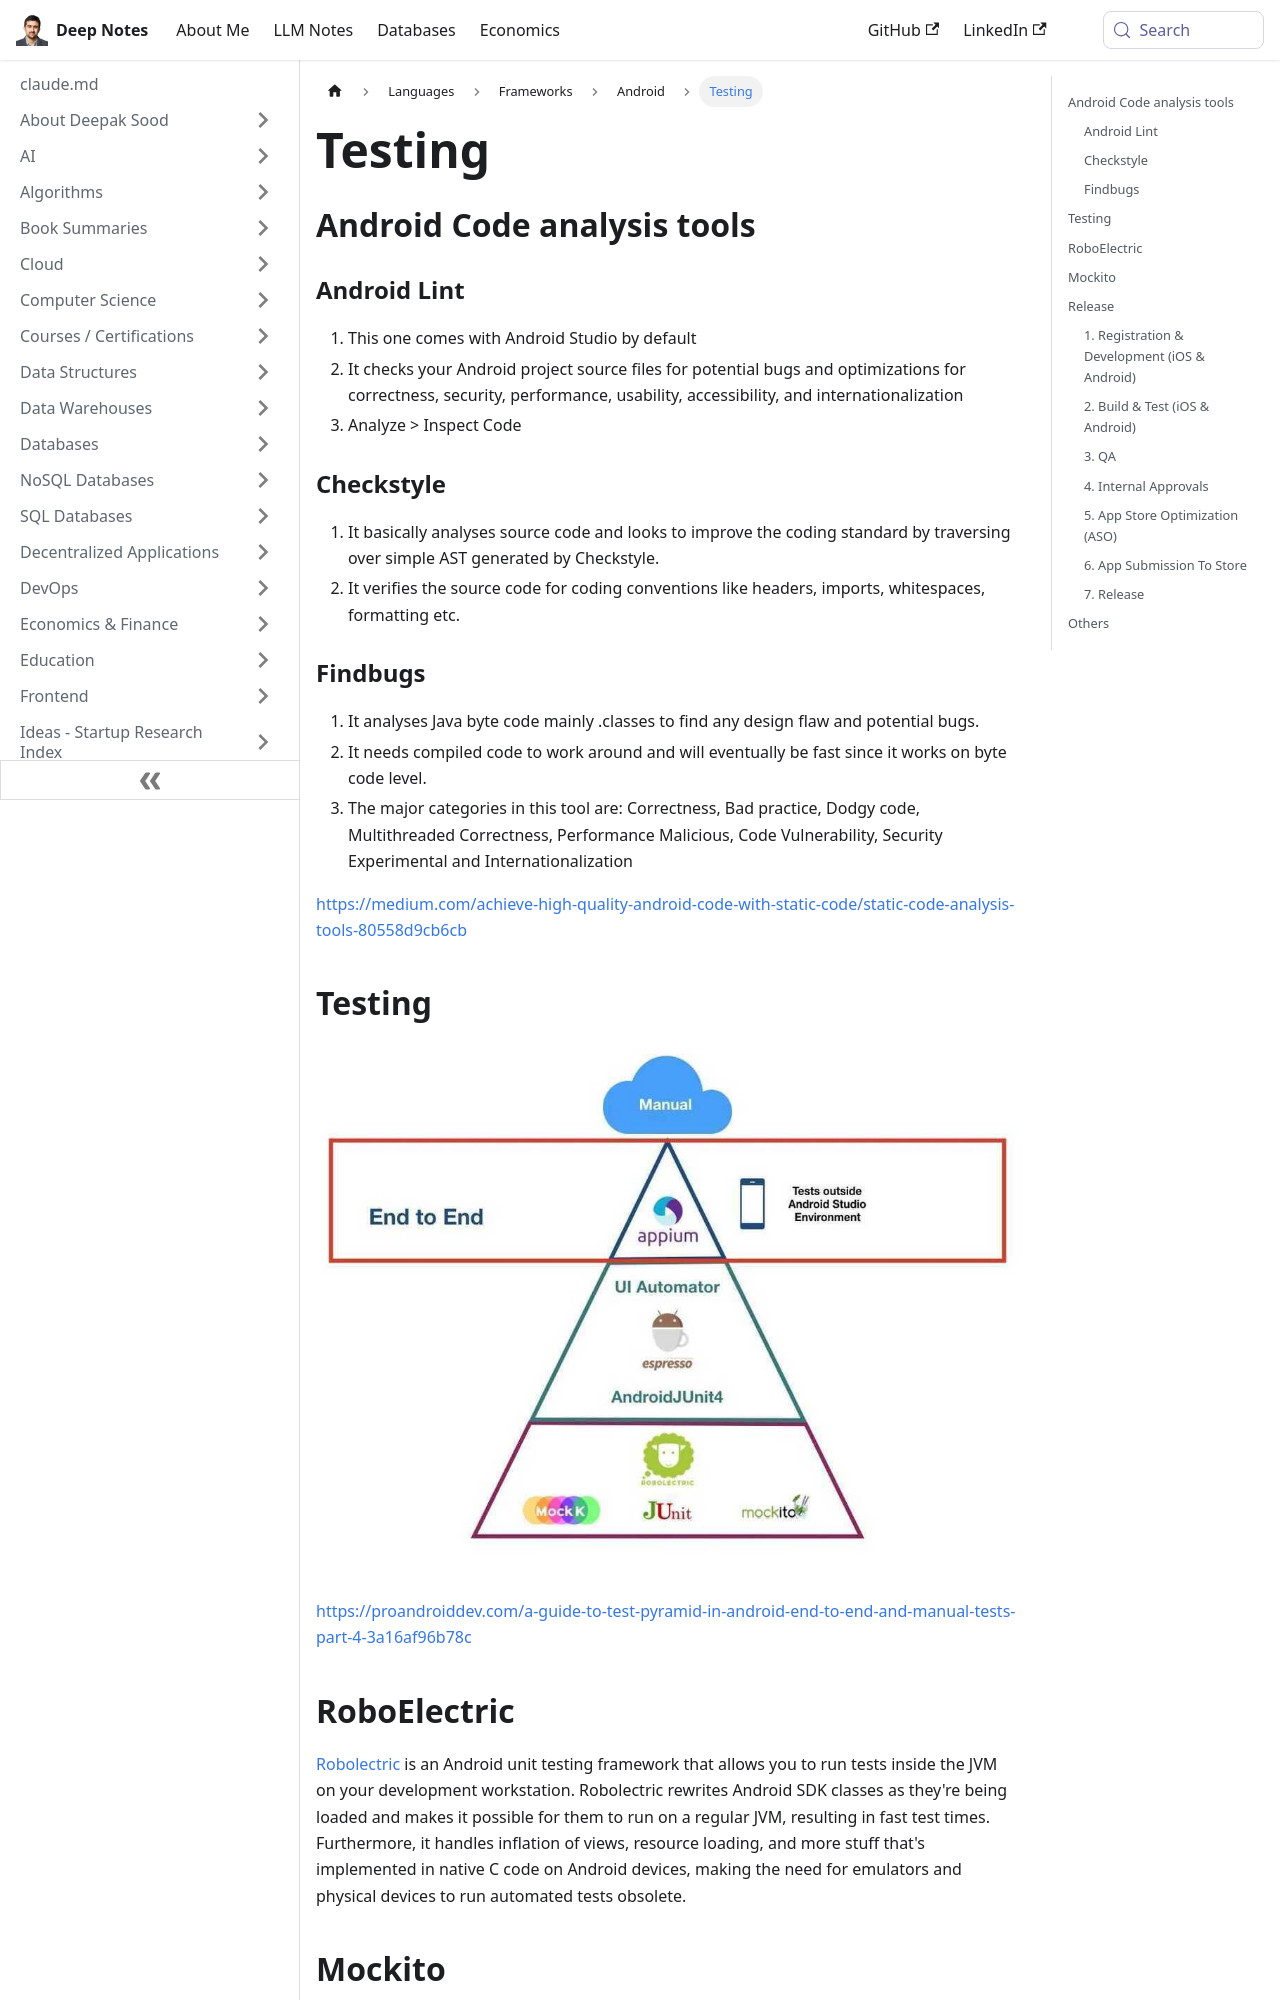

repository: deepaksood619/deepaksood619.github.io · page: languages/frameworks/android/testing/index.html · generator: docusaurus

---
slug: /languages/frameworks/android/testing
title: Testing
description: Discover essential Android code analysis tools like Lint, Checkstyle, and Findbugs to enhance code quality, performance, and compliance with coding standards.
created: 2024-01-11
updated: 2025-12-10
---
## Android Code analysis tools

### Android Lint

1. This one comes with Android Studio by default
2. It checks your Android project source files for potential bugs and optimizations for correctness, security, performance, usability, accessibility, and internationalization
3. Analyze > Inspect Code

### Checkstyle

1. It basically analyses source code and looks to improve the coding standard by traversing over simple AST generated by Checkstyle.
2. It verifies the source code for coding conventions like headers, imports, whitespaces, formatting etc.

### Findbugs

1. It analyses Java byte code mainly .classes to find any design flaw and potential bugs.
2. It needs compiled code to work around and will eventually be fast since it works on byte code level.
3. The major categories in this tool are: Correctness, Bad practice, Dodgy code, Multithreaded Correctness, Performance Malicious, Code Vulnerability, Security Experimental and Internationalization

https://medium.com/achieve-high-quality-android-code-with-static-code/static-code-analysis-tools-80558d9cb6cb

## Testing

![image](../../../media/Android-image3.jpg)

https://proandroiddev.com/a-guide-to-test-pyramid-in-android-end-to-end-and-manual-tests-part-4-3a16af96b78c

## RoboElectric

[Robolectric](http://robolectric.org/) is an Android unit testing framework that allows you to run tests inside the JVM on your development workstation. Robolectric rewrites Android SDK classes as they're being loaded and makes it possible for them to run on a regular JVM, resulting in fast test times. Furthermore, it handles inflation of views, resource loading, and more stuff that's implemented in native C code on Android devices, making the need for emulators and physical devices to run automated tests obsolete.
